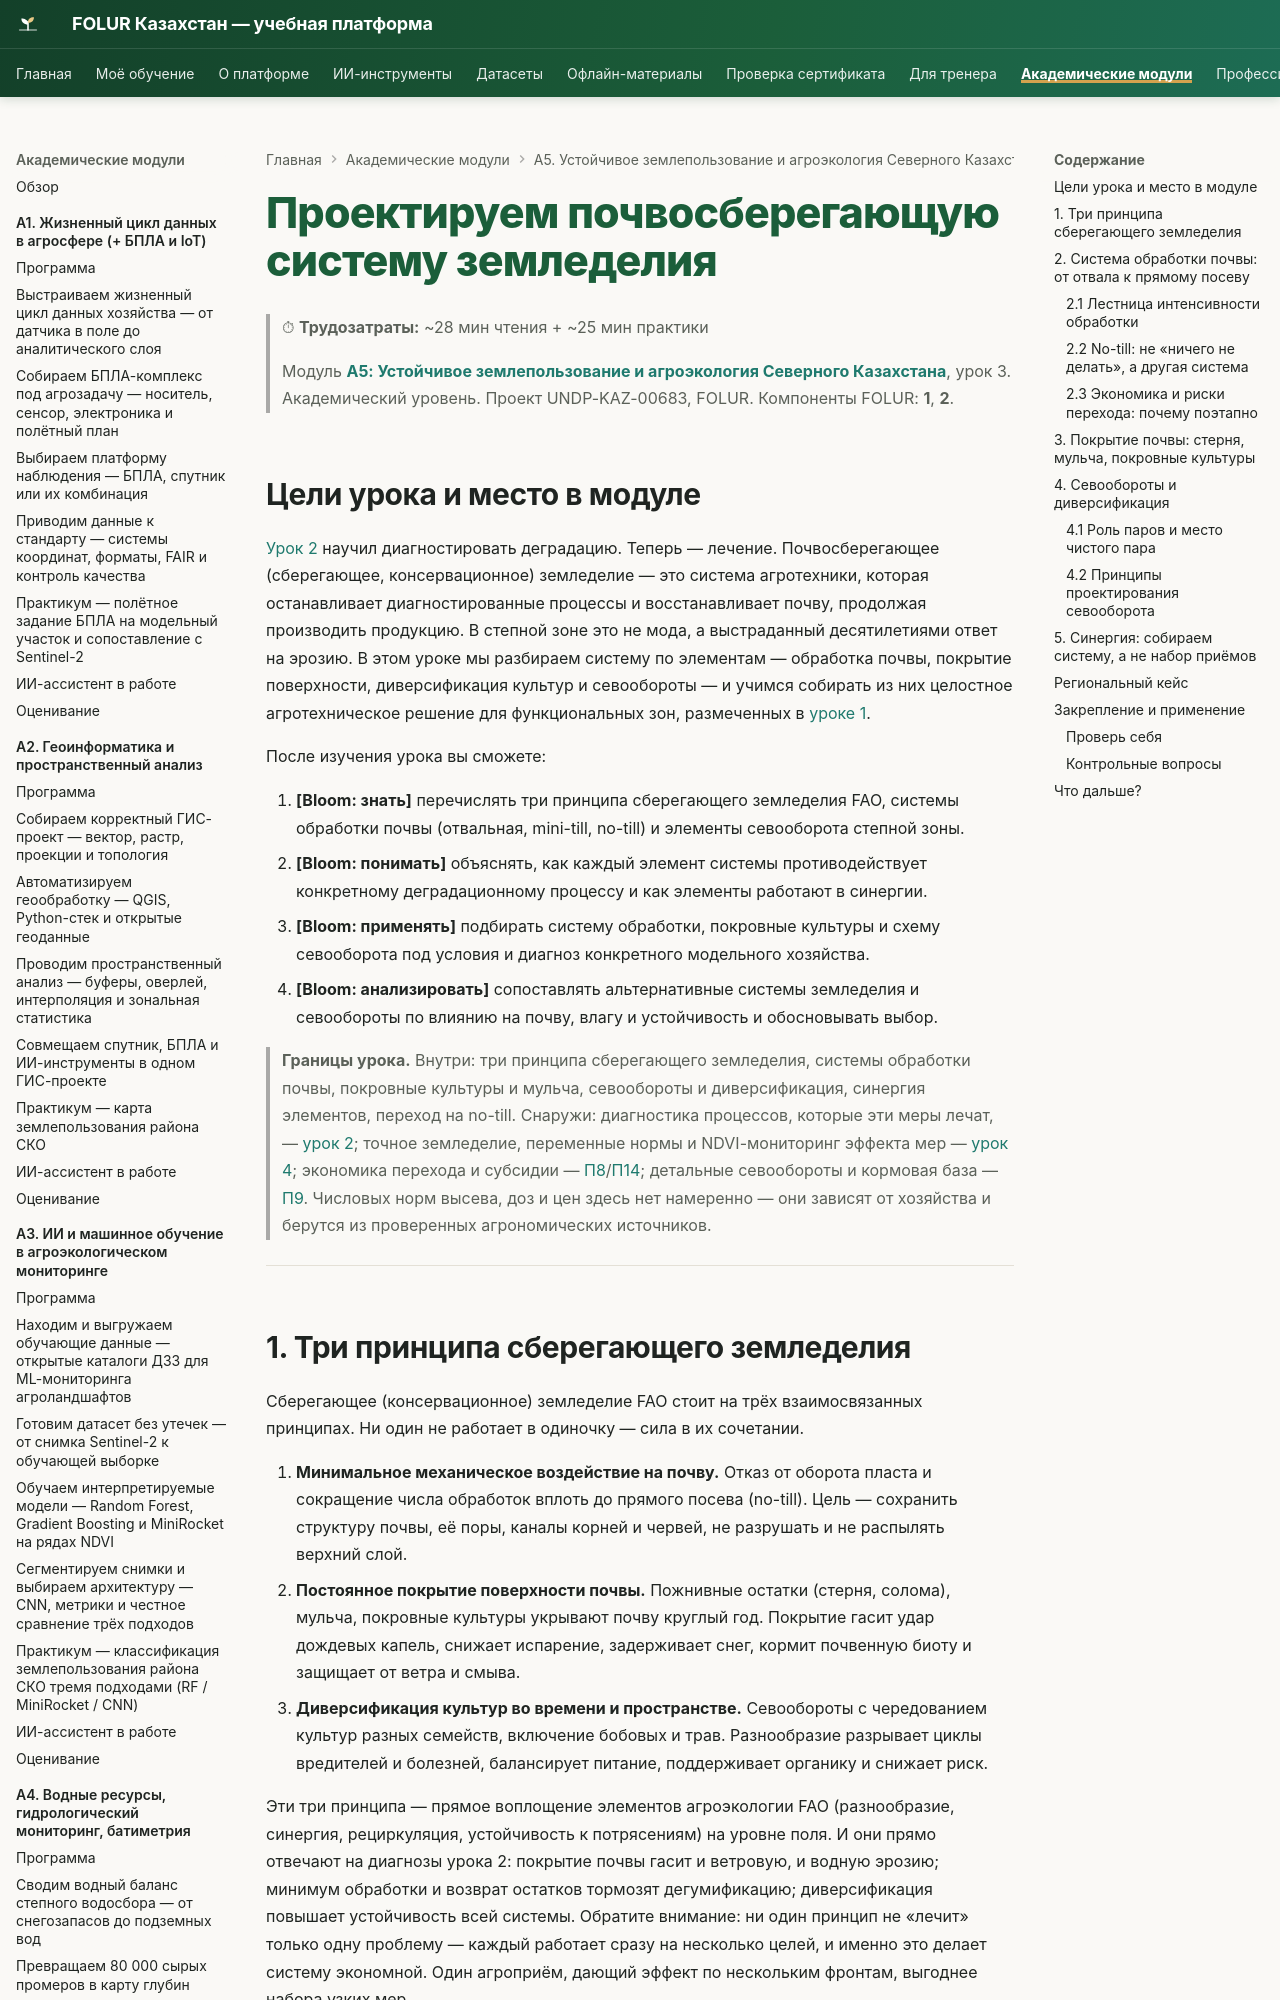

repository: vel5id/undp-kaz-folur · page: modules/a5/lectures/03-pochvosberegayushchee-zemledelie/index.html · generator: mkdocs

# Проектируем почвосберегающую систему земледелия

> ⏱ **Трудозатраты:** ~28 мин чтения + ~25 мин практики
>
> Модуль **[А5: Устойчивое землепользование и агроэкология Северного Казахстана](../index.md)**, урок 3.
> Академический уровень. Проект UNDP-KAZ-00683, FOLUR. Компоненты FOLUR: **1**, **2**.

## Цели урока и место в модуле

[Урок 2](02-degradaciya-zemel.md) научил диагностировать деградацию. Теперь — лечение. Почвосберегающее (сберегающее, консервационное) земледелие — это система агротехники, которая останавливает диагностированные процессы и восстанавливает почву, продолжая производить продукцию. В степной зоне это не мода, а выстраданный десятилетиями ответ на эрозию. В этом уроке мы разбираем систему по элементам — обработка почвы, покрытие поверхности, диверсификация культур и севообороты — и учимся собирать из них целостное агротехническое решение для функциональных зон, размеченных в [уроке 1](01-landshaftnyj-podhod.md).

После изучения урока вы сможете:

1. **[Bloom: знать]** перечислять три принципа сберегающего земледелия FAO, системы обработки почвы (отвальная, mini-till, no-till) и элементы севооборота степной зоны.
2. **[Bloom: понимать]** объяснять, как каждый элемент системы противодействует конкретному деградационному процессу и как элементы работают в синергии.
3. **[Bloom: применять]** подбирать систему обработки, покровные культуры и схему севооборота под условия и диагноз конкретного модельного хозяйства.
4. **[Bloom: анализировать]** сопоставлять альтернативные системы земледелия и севообороты по влиянию на почву, влагу и устойчивость и обосновывать выбор.

> **Границы урока.** Внутри: три принципа сберегающего земледелия, системы обработки почвы, покровные культуры и мульча, севообороты и диверсификация, синергия элементов, переход на no-till. Снаружи: диагностика процессов, которые эти меры лечат, — [урок 2](02-degradaciya-zemel.md); точное земледелие, переменные нормы и NDVI-мониторинг эффекта мер — [урок 4](04-tochnoe-zemledelie-i-ustojchivost.md); экономика перехода и субсидии — [П8](../../p8/index.md)/[П14](../../p14/index.md); детальные севообороты и кормовая база — [П9](../../p9/index.md). Числовых норм высева, доз и цен здесь нет намеренно — они зависят от хозяйства и берутся из проверенных агрономических источников.

---
